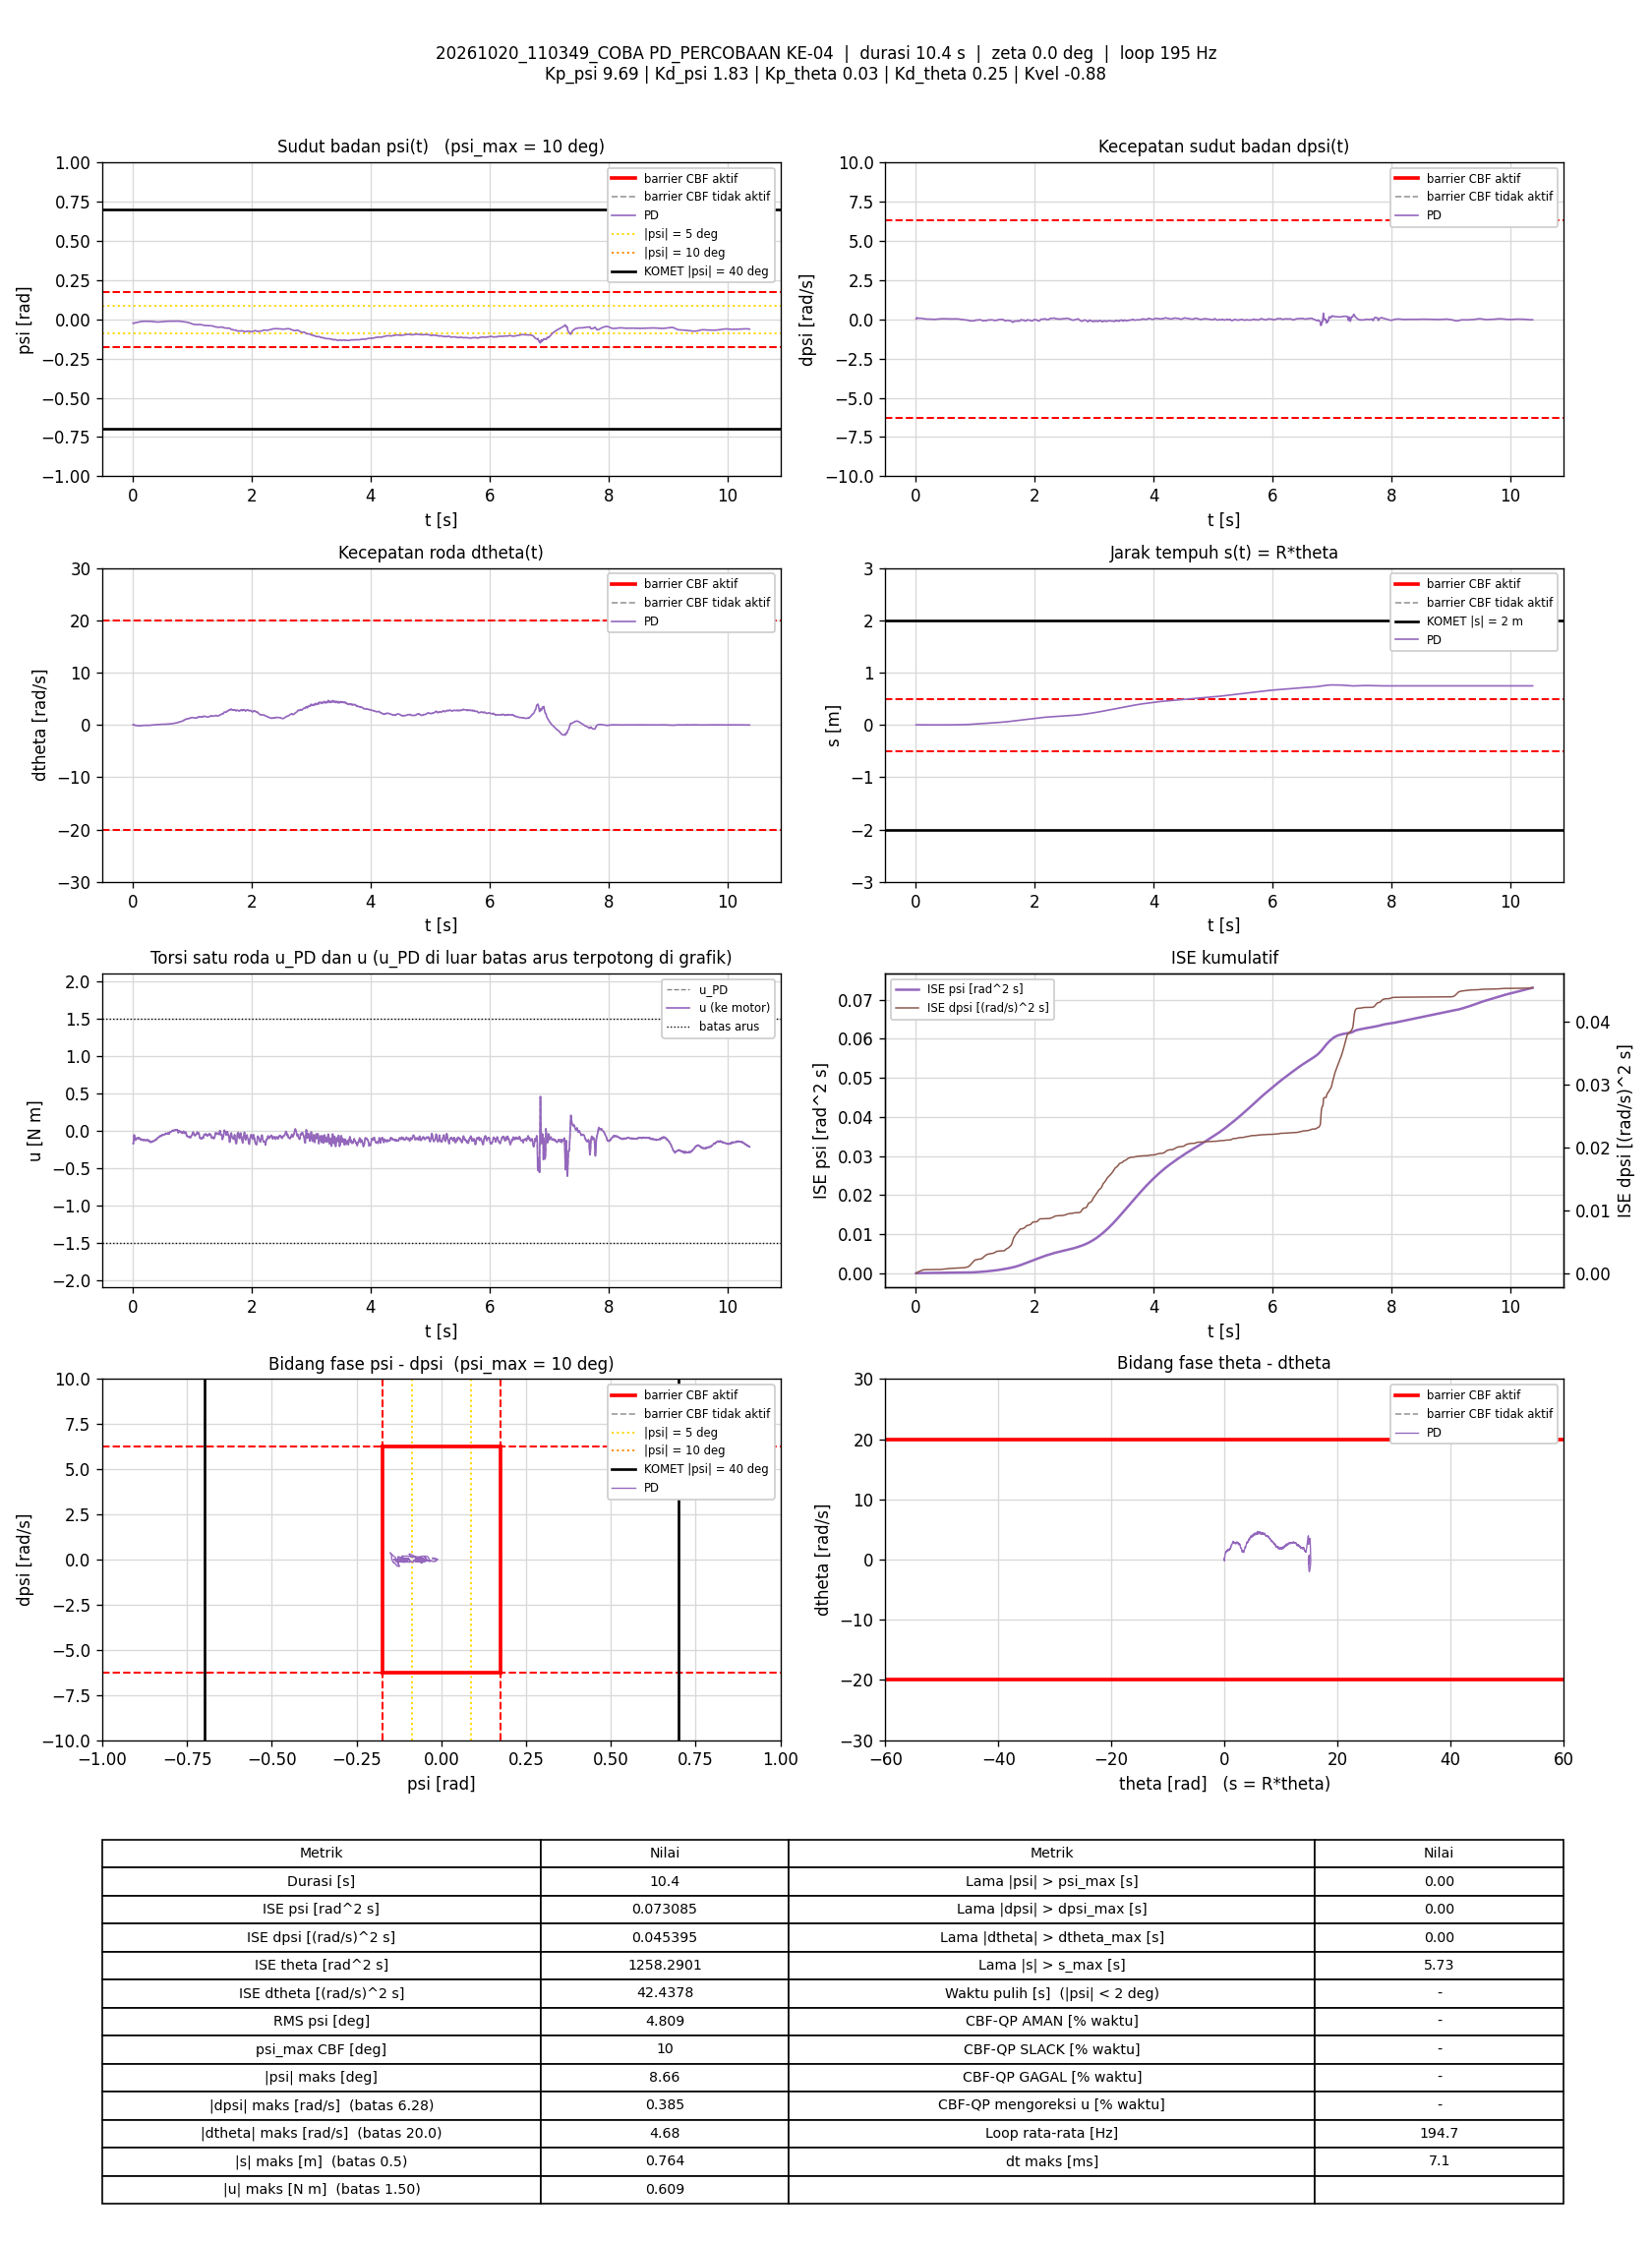

Data behind this chart, as committed beside it:
t_s, theta_rad, dtheta_rad_s, psi_rad, dpsi_rad_s, error_theta, error_dtheta, error_psi, error_dpsi, u_PD_Nm, u_Nm, status_cbf, dorong_N, ISE_theta, ISE_dtheta, ISE_psi, ISE_dpsi, Kp_psi, Kd_psi, Kp_theta, Kd_theta, Kvel, Alpha_1, Alpha_2
0.005935, 0.02379, 0.02809, -0.02406, 0.02795, -0.02379, -0.02809, 0.02406, -0.02795, -0.1743, -0.1743, -, 0, 3.3593893e-06, 4.6822588e-06, 3.4355379e-06, 4.6354567e-06, 9.69, 1.83, 0.03, 0.25, -0.88, 35.15, 52.64
0.01178, 0.02392, 0.02579, -0.02394, 0.02568, -0.02392, -0.02579, 0.02394, -0.02568, -0.1778, -0.1778, -, 0, 6.7023976e-06, 8.5691871e-06, 6.7838174e-06, 8.4904497e-06, 9.69, 1.83, 0.03, 0.25, -0.88, 35.15, 52.64
0.01681, 0.02247, 0.07787, -0.02539, 0.07804, -0.02247, -0.07787, 0.02539, -0.07804, -0.08303, -0.08303, -, 0, 9.2402256e-06, 3.9062219e-05, 1.0024345e-05, 3.9115385e-05, 9.69, 1.83, 0.03, 0.25, -0.88, 35.15, 52.64
0.02176, 0.02031, 0.0403, -0.0261, 0.0967, -0.02031, -0.0403, 0.0261, -0.0967, -0.06529, -0.06529, -, 0, 1.1285804e-05, 4.7113813e-05, 1.3401784e-05, 8.5467716e-05, 9.69, 1.83, 0.03, 0.25, -0.88, 35.15, 52.64
0.02677, 0.01955, -0.01629, -0.02505, 0.1018, -0.01955, 0.01629, 0.02505, -0.1018, -0.05997, -0.05997, -, 0, 1.3199167e-05, 4.8442456e-05, 1.6543673e-05, 0.0001373, 9.69, 1.83, 0.03, 0.25, -0.88, 35.15, 52.64
0.03278, 0.01929, -0.05732, -0.02396, 0.09083, -0.01929, 0.05732, 0.02396, -0.09083, -0.07973, -0.07973, -, 0, 1.5435007e-05, 6.8189578e-05, 1.9995115e-05, 0.0001869, 9.69, 1.83, 0.03, 0.25, -0.88, 35.15, 52.64
0.03777, 0.01919, -0.09245, -0.02271, 0.07311, -0.01919, 0.09245, 0.02271, -0.07311, -0.1088, -0.1088, -, 0, 1.7273581e-05, 0.0001108, 2.2569881e-05, 0.0002136, 9.69, 1.83, 0.03, 0.25, -0.88, 35.15, 52.64
0.04277, 0.01961, -0.08888, -0.02182, 0.06272, -0.01961, 0.08888, 0.02182, -0.06272, -0.1183, -0.1183, -, 0, 1.9196516e-05, 0.0001503, 2.4949465e-05, 0.0002333, 9.69, 1.83, 0.03, 0.25, -0.88, 35.15, 52.64
0.04777, 0.01855, -0.1172, -0.02153, 0.05779, -0.01855, 0.1172, 0.02153, -0.05779, -0.1316, -0.1316, -, 0, 2.0917136e-05, 0.000219, 2.7267211e-05, 0.00025, 9.69, 1.83, 0.03, 0.25, -0.88, 35.15, 52.64
0.05277, 0.01811, -0.09897, -0.0214, 0.06405, -0.01811, 0.09897, 0.0214, -0.06405, -0.1144, -0.1144, -, 0, 2.2557045e-05, 0.000268, 2.9558865e-05, 0.0002705, 9.69, 1.83, 0.03, 0.25, -0.88, 35.15, 52.64
0.05781, 0.01701, -0.109, -0.02136, 0.06738, -0.01701, 0.109, 0.02136, -0.06738, -0.1104, -0.1104, -, 0, 2.4014926e-05, 0.000328, 3.185807e-05, 0.0002934, 9.69, 1.83, 0.03, 0.25, -0.88, 35.15, 52.64
0.06275, 0.01655, -0.1052, -0.02094, 0.07005, -0.01655, 0.1052, 0.02094, -0.07005, -0.1006, -0.1006, -, 0, 2.5366521e-05, 0.0003826, 3.4021789e-05, 0.0003176, 9.69, 1.83, 0.03, 0.25, -0.88, 35.15, 52.64
0.06777, 0.01535, -0.1346, -0.02052, 0.07138, -0.01535, 0.1346, 0.02052, -0.07138, -0.1014, -0.1014, -, 0, 2.6550421e-05, 0.0004736, 3.6137916e-05, 0.0003432, 9.69, 1.83, 0.03, 0.25, -0.88, 35.15, 52.64
0.07277, 0.01467, -0.1502, -0.01985, 0.06818, -0.01467, 0.1502, 0.01985, -0.06818, -0.1047, -0.1047, -, 0, 2.7627294e-05, 0.0005864, 3.8108897e-05, 0.0003664, 9.69, 1.83, 0.03, 0.25, -0.88, 35.15, 52.64
0.07783, 0.01417, -0.1474, -0.01939, 0.06565, -0.01417, 0.1474, 0.01939, -0.06565, -0.1042, -0.1042, -, 0, 2.8642994e-05, 0.0006962, 4.0010513e-05, 0.0003882, 9.69, 1.83, 0.03, 0.25, -0.88, 35.15, 52.64
0.08278, 0.01336, -0.1542, -0.01905, 0.06192, -0.01336, 0.1542, 0.01905, -0.06192, -0.1095, -0.1095, -, 0, 2.9526869e-05, 0.0008139, 4.1807385e-05, 0.0004072, 9.69, 1.83, 0.03, 0.25, -0.88, 35.15, 52.64
0.08795, 0.01289, -0.1469, -0.01866, 0.06485, -0.01289, 0.1469, 0.01866, -0.06485, -0.09849, -0.09849, -, 0, 3.0386549e-05, 0.0009256, 4.3608168e-05, 0.0004289, 9.69, 1.83, 0.03, 0.25, -0.88, 35.15, 52.64
0.09279, 0.01148, -0.167, -0.01845, 0.06192, -0.01148, 0.167, 0.01845, -0.06192, -0.1068, -0.1068, -, 0, 3.1023428e-05, 0.00106, 4.5253689e-05, 0.0004475, 9.69, 1.83, 0.03, 0.25, -0.88, 35.15, 52.64
0.09778, 0.01139, -0.1477, -0.01787, 0.06339, -0.01139, 0.1477, 0.01787, -0.06339, -0.09372, -0.09372, -, 0, 3.1670826e-05, 0.001169, 4.6848291e-05, 0.0004676, 9.69, 1.83, 0.03, 0.25, -0.88, 35.15, 52.64
0.1028, 0.01018, -0.1725, -0.01745, 0.06152, -0.01018, 0.1725, 0.01745, -0.06152, -0.09929, -0.09929, -, 0, 3.2188458e-05, 0.001318, 4.8369701e-05, 0.0004865, 9.69, 1.83, 0.03, 0.25, -0.88, 35.15, 52.64
0.1088, 0.01024, -0.1547, -0.0168, 0.05553, -0.01024, 0.1547, 0.0168, -0.05553, -0.09959, -0.09959, -, 0, 3.2817622e-05, 0.001462, 5.0063099e-05, 0.000505, 9.69, 1.83, 0.03, 0.25, -0.88, 35.15, 52.64
0.1138, 0.00946, -0.1644, -0.01625, 0.049, -0.00946, 0.1644, 0.01625, -0.049, -0.1086, -0.1086, -, 0, 3.3264996e-05, 0.001597, 5.1382449e-05, 0.000517, 9.69, 1.83, 0.03, 0.25, -0.88, 35.15, 52.64
0.1188, 0.008829, -0.1755, -0.01563, 0.045, -0.008829, 0.1755, 0.01563, -0.045, -0.1127, -0.1127, -, 0, 3.3654791e-05, 0.001751, 5.2604084e-05, 0.0005271, 9.69, 1.83, 0.03, 0.25, -0.88, 35.15, 52.64
0.1238, 0.008281, -0.176, -0.01522, 0.03874, -0.008281, 0.176, 0.01522, -0.03874, -0.1203, -0.1203, -, 0, 3.3997622e-05, 0.001906, 5.3762323e-05, 0.0005346, 9.69, 1.83, 0.03, 0.25, -0.88, 35.15, 52.64
0.1298, 0.00777, -0.1752, -0.01477, 0.03501, -0.00777, 0.1752, 0.01477, -0.03501, -0.1226, -0.1226, -, 0, 3.4359593e-05, 0.00209, 5.5070383e-05, 0.0005419, 9.69, 1.83, 0.03, 0.25, -0.88, 35.15, 52.64
0.1359, 0.007688, -0.1465, -0.01447, 0.03514, -0.007688, 0.1465, 0.01447, -0.03514, -0.1123, -0.1123, -, 0, 3.4724739e-05, 0.002222, 5.6363873e-05, 0.0005496, 9.69, 1.83, 0.03, 0.25, -0.88, 35.15, 52.64
0.1408, 0.006577, -0.1532, -0.01424, 0.03261, -0.006577, 0.1532, 0.01424, -0.03261, -0.1164, -0.1164, -, 0, 3.4936813e-05, 0.002337, 5.7358039e-05, 0.0005548, 9.69, 1.83, 0.03, 0.25, -0.88, 35.15, 52.64
0.1467, 0.006376, -0.1437, -0.01386, 0.02808, -0.006376, 0.1437, 0.01386, -0.02808, -0.1187, -0.1187, -, 0, 3.5176682e-05, 0.002459, 5.8492274e-05, 0.0005594, 9.69, 1.83, 0.03, 0.25, -0.88, 35.15, 52.64
0.1518, 0.005723, -0.1434, -0.01356, 0.02582, -0.005723, 0.1434, 0.01356, -0.02582, -0.1198, -0.1198, -, 0, 3.5341193e-05, 0.002562, 5.9415576e-05, 0.0005628, 9.69, 1.83, 0.03, 0.25, -0.88, 35.15, 52.64
0.1568, 0.005013, -0.1541, -0.01331, 0.01955, -0.005013, 0.1541, 0.01331, -0.01955, -0.1316, -0.1316, -, 0, 3.5467019e-05, 0.002681, 6.0302785e-05, 0.0005647, 9.69, 1.83, 0.03, 0.25, -0.88, 35.15, 52.64
0.1618, 0.005005, -0.1266, -0.01313, 0.01982, -0.005005, 0.1266, 0.01313, -0.01982, -0.1224, -0.1224, -, 0, 3.5593837e-05, 0.002762, 6.1175154e-05, 0.0005667, 9.69, 1.83, 0.03, 0.25, -0.88, 35.15, 52.64
0.1668, 0.004616, -0.1157, -0.01313, 0.01689, -0.004616, 0.1157, 0.01313, -0.01689, -0.1251, -0.1251, -, 0, 3.5698959e-05, 0.002828, 6.2026221e-05, 0.0005681, 9.69, 1.83, 0.03, 0.25, -0.88, 35.15, 52.64
0.1718, 0.004345, -0.1058, -0.01302, 0.01569, -0.004345, 0.1058, 0.01302, -0.01569, -0.1238, -0.1238, -, 0, 3.5793368e-05, 0.002884, 6.2873918e-05, 0.0005693, 9.69, 1.83, 0.03, 0.25, -0.88, 35.15, 52.64
0.1769, 0.003597, -0.1172, -0.01291, 0.01449, -0.003597, 0.1172, 0.01291, -0.01449, -0.1277, -0.1277, -, 0, 3.5859684e-05, 0.002955, 6.3727733e-05, 0.0005704, 9.69, 1.83, 0.03, 0.25, -0.88, 35.15, 52.64
0.1819, 0.003315, -0.1057, -0.0128, 0.01423, -0.003315, 0.1057, 0.0128, -0.01423, -0.1244, -0.1244, -, 0, 3.591493e-05, 0.003011, 6.4552003e-05, 0.0005714, 9.69, 1.83, 0.03, 0.25, -0.88, 35.15, 52.64
0.1868, 0.002607, -0.1171, -0.01274, 0.009429, -0.002607, 0.1171, 0.01274, -0.009429, -0.1354, -0.1354, -, 0, 3.5947939e-05, 0.003077, 6.5340742e-05, 0.0005719, 9.69, 1.83, 0.03, 0.25, -0.88, 35.15, 52.64
0.1918, 0.002147, -0.1141, -0.01263, 0.01089, -0.002147, 0.1141, 0.01263, -0.01089, -0.1309, -0.1309, -, 0, 3.5970962e-05, 0.003142, 6.6137024e-05, 0.0005724, 9.69, 1.83, 0.03, 0.25, -0.88, 35.15, 52.64
0.1968, 0.002244, -0.08295, -0.01272, 0.009429, -0.002244, 0.08295, 0.01272, -0.009429, -0.1267, -0.1267, -, 0, 3.5996123e-05, 0.003177, 6.6946402e-05, 0.0005729, 9.69, 1.83, 0.03, 0.25, -0.88, 35.15, 52.64
0.2018, 0.001703, -0.08575, -0.01269, 0.01116, -0.001703, 0.08575, 0.01269, -0.01116, -0.1239, -0.1239, -, 0, 3.6010624e-05, 0.003214, 6.7751898e-05, 0.0005735, 9.69, 1.83, 0.03, 0.25, -0.88, 35.15, 52.64
0.2069, 0.001228, -0.09031, -0.01259, 0.01023, -0.001228, 0.09031, 0.01259, -0.01023, -0.1258, -0.1258, -, 0, 3.6018363e-05, 0.003255, 6.8565048e-05, 0.0005741, 9.69, 1.83, 0.03, 0.25, -0.88, 35.15, 52.64
0.2119, 0.0009134, -0.0873, -0.01252, 0.008097, -0.0009134, 0.0873, 0.01252, -0.008097, -0.1283, -0.1283, -, 0, 3.6022516e-05, 0.003293, 6.9345518e-05, 0.0005744, 9.69, 1.83, 0.03, 0.25, -0.88, 35.15, 52.64
0.2168, -6.0251515e-05, -0.1073, -0.01254, 0.00743, 6.0251515e-05, 0.1073, 0.01254, -0.00743, -0.1347, -0.1347, -, 0, 3.6022534e-05, 0.00335, 7.0114272e-05, 0.0005746, 9.69, 1.83, 0.03, 0.25, -0.88, 35.15, 52.64
0.2218, -0.0005389, -0.09967, -0.01263, 0.00783, 0.0005389, 0.09967, 0.01263, -0.00783, -0.133, -0.133, -, 0, 3.6023984e-05, 0.003399, 7.0910656e-05, 0.000575, 9.69, 1.83, 0.03, 0.25, -0.88, 35.15, 52.64
0.2268, -0.0008454, -0.08531, -0.01275, 0.008363, 0.0008454, 0.08531, 0.01275, -0.008363, -0.1296, -0.1296, -, 0, 3.6027561e-05, 0.003436, 7.1723698e-05, 0.0005753, 9.69, 1.83, 0.03, 0.25, -0.88, 35.15, 52.64
0.2318, -0.001322, -0.08404, -0.01284, 0.006231, 0.001322, 0.08404, 0.01284, -0.006231, -0.1341, -0.1341, -, 0, 3.6036401e-05, 0.003471, 7.2557206e-05, 0.0005755, 9.69, 1.83, 0.03, 0.25, -0.88, 35.15, 52.64
0.2379, -0.001794, -0.08003, -0.01283, 0.01116, 0.001794, 0.08003, 0.01283, -0.01116, -0.124, -0.124, -, 0, 3.6055801e-05, 0.00351, 7.3549608e-05, 0.0005763, 9.69, 1.83, 0.03, 0.25, -0.88, 35.15, 52.64
0.2428, -0.002995, -0.1023, -0.01288, 0.01196, 0.002995, 0.1023, 0.01288, -0.01196, -0.1286, -0.1286, -, 0, 3.6099951e-05, 0.003562, 7.4366335e-05, 0.000577, 9.69, 1.83, 0.03, 0.25, -0.88, 35.15, 52.64
0.2478, -0.002784, -0.08239, -0.01267, 0.009296, 0.002784, 0.08239, 0.01267, -0.009296, -0.1264, -0.1264, -, 0, 3.6138652e-05, 0.003595, 7.5168039e-05, 0.0005774, 9.69, 1.83, 0.03, 0.25, -0.88, 35.15, 52.64
0.253, -0.003764, -0.1081, -0.0125, 0.01129, 0.003764, 0.1081, 0.0125, -0.01129, -0.1276, -0.1276, -, 0, 3.6212017e-05, 0.003656, 7.597722e-05, 0.000578, 9.69, 1.83, 0.03, 0.25, -0.88, 35.15, 52.64
0.2578, -0.003643, -0.08608, -0.01238, 0.008763, 0.003643, 0.08608, 0.01238, -0.008763, -0.1255, -0.1255, -, 0, 3.6276028e-05, 0.003692, 7.6716263e-05, 0.0005784, 9.69, 1.83, 0.03, 0.25, -0.88, 35.15, 52.64
0.2629, -0.004301, -0.1044, -0.01227, 0.002901, 0.004301, 0.1044, 0.01227, -0.002901, -0.1398, -0.1398, -, 0, 3.6370719e-05, 0.003747, 7.7487054e-05, 0.0005785, 9.69, 1.83, 0.03, 0.25, -0.88, 35.15, 52.64
0.2679, -0.00424, -0.086, -0.01221, -0.0005634, 0.00424, 0.086, 0.01221, 0.0005634, -0.141, -0.141, -, 0, 3.6461259e-05, 0.003785, 7.823788e-05, 0.0005785, 9.69, 1.83, 0.03, 0.25, -0.88, 35.15, 52.64
0.2728, -0.004986, -0.09315, -0.01238, -0.001896, 0.004986, 0.09315, 0.01238, 0.001896, -0.1469, -0.1469, -, 0, 3.658169e-05, 0.003827, 7.8980372e-05, 0.0005785, 9.69, 1.83, 0.03, 0.25, -0.88, 35.15, 52.64
0.2779, -0.005232, -0.08039, -0.01243, 0.0007689, 0.005232, 0.08039, 0.01243, -0.0007689, -0.1393, -0.1393, -, 0, 3.6721167e-05, 0.00386, 7.9768171e-05, 0.0005785, 9.69, 1.83, 0.03, 0.25, -0.88, 35.15, 52.64
0.2828, -0.005711, -0.07947, -0.01253, 0.0005024, 0.005711, 0.07947, 0.01253, -0.0005024, -0.1405, -0.1405, -, 0, 3.6882163e-05, 0.003891, 8.0543183e-05, 0.0005785, 9.69, 1.83, 0.03, 0.25, -0.88, 35.15, 52.64
0.2888, -0.005653, -0.06445, -0.01247, -0.0002969, 0.005653, 0.06445, 0.01247, 0.0002969, -0.1377, -0.1377, -, 0, 3.7071956e-05, 0.003916, 8.1466958e-05, 0.0005785, 9.69, 1.83, 0.03, 0.25, -0.88, 35.15, 52.64
0.2938, -0.006232, -0.07418, -0.01247, -0.002562, 0.006232, 0.07418, 0.01247, 0.002562, -0.1443, -0.1443, -, 0, 3.7267011e-05, 0.003943, 8.2248673e-05, 0.0005785, 9.69, 1.83, 0.03, 0.25, -0.88, 35.15, 52.64
0.2988, -0.006802, -0.08601, -0.01247, -0.00536, 0.006802, 0.08601, 0.01247, 0.00536, -0.1524, -0.1524, -, 0, 3.7498694e-05, 0.00398, 8.3027361e-05, 0.0005787, 9.69, 1.83, 0.03, 0.25, -0.88, 35.15, 52.64
0.3038, -0.006841, -0.06772, -0.0127, -0.01096, 0.006841, 0.06772, 0.0127, 0.01096, -0.1603, -0.1603, -, 0, 3.7733153e-05, 0.004003, 8.3835544e-05, 0.0005793, 9.69, 1.83, 0.03, 0.25, -0.88, 35.15, 52.64
0.3088, -0.006834, -0.04428, -0.01289, -0.006559, 0.006834, 0.04428, 0.01289, 0.006559, -0.1481, -0.1481, -, 0, 3.7966119e-05, 0.004013, 8.4663786e-05, 0.0005795, 9.69, 1.83, 0.03, 0.25, -0.88, 35.15, 52.64
... 1,960 more rows
